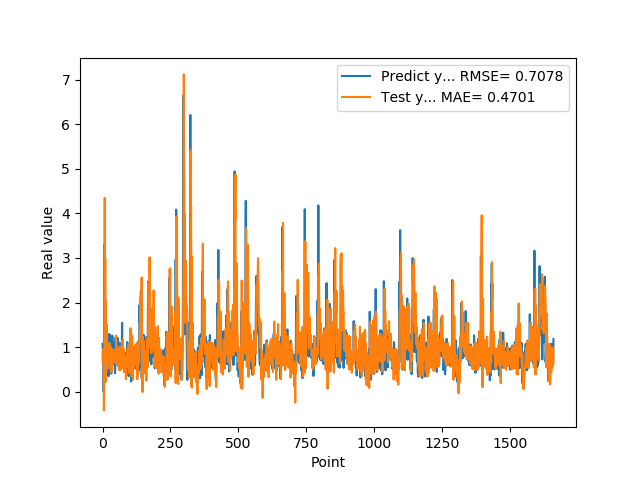

Values plotted in this chart, from the file beside it:
1.074290990829999792e+00, 8.924719674766322663e-01
9.521890282630000035e-01, 6.523593037370210013e-01
9.879170060160000766e-01, 9.550123979664183471e-01
1.011654973029999960e+00, 8.472448673550724285e-01
0.000000000000000000e+00, 8.083746132658027328e-01
7.643579840659999736e-01, -4.169769482417155504e-01
7.788103222849999119e-01, 1.267997116400657598e-01
3.306220054629999794e+00, 8.356856857506032021e-01
1.055441975589999970e+00, 4.346871747789435858e+00
7.543110251430000801e-01, 9.859393788310584217e-01
7.915459871289999283e-01, 2.992657172966196377e+00
1.409499049189999909e+00, 2.183645485618568027e-01
8.875439763070001042e-01, 2.032151283661943530e+00
6.401469707490000660e-01, 1.039325270466310736e+00
5.082880258560000808e-01, 1.193105949766653628e+00
8.640019893649999450e-01, 1.520566526241304395e+00
5.725920200349999822e-01, 9.294579157141094061e-01
8.469420075419999971e-01, 5.055235759963178088e-01
9.181020259860001032e-01, 8.368882581017950129e-01
7.976629734039999420e-01, 7.085938128114428469e-01
9.608020186419998776e-01, 9.306113502602085807e-01
9.555831551549999192e-01, 7.002159741190240316e-01
3.470349907879999862e-01, 7.604692715157161942e-01
9.546210169789999256e-01, 6.903963872157193871e-01
1.293938040730000072e+00, 7.783061087998073280e-01
5.251880288119999962e-01, 9.112556023878771727e-01
4.773890078070000542e-01, 1.095088442119259708e+00
1.275226235389999907e+00, 5.284043099283164402e-01
8.723750114439999814e-01, 6.726348214771553646e-01
8.355640172959999390e-01, 1.018991555564405793e+00
7.321749925609999377e-01, 9.583694185931550535e-01
7.640249729160000225e-01, 4.351453877906471535e-01
4.072830080990000323e-01, 8.845193013169347918e-01
4.752210080619999610e-01, 6.206967823750507707e-01
8.781340122220000488e-01, 7.085827519817824438e-01
7.414129972460000717e-01, 4.814625520398854719e-01
1.258002042770000051e+00, 7.113325264702778927e-01
1.069700956339999953e+00, 9.594555160837534569e-01
7.274609804150000691e-01, 7.351507778143042682e-01
7.892770171170000459e-01, 7.366726787253329300e-01
6.237750053410000550e-01, 6.491799224698697746e-01
6.914690136910000007e-01, 8.195518736187200615e-01
8.557710051540000640e-01, 9.259619722460386004e-01
7.093830108640000187e-01, 7.122666862994190273e-01
1.014547944070000041e+00, 8.079406319688472449e-01
1.115731000900000103e+00, 8.286029357652274774e-01
4.182830154900000208e-01, 7.432134672291784705e-01
1.002280950550000105e+00, 9.263336550840597372e-01
1.218860983849999968e+00, 9.235949216453730459e-01
1.143296003339999922e+00, 7.684864842790163353e-01
6.528189778330000248e-01, 1.262021560173282042e+00
6.746559739110000731e-01, 6.104360851505432617e-01
6.009536385540000802e-01, 1.025296670003812416e+00
6.694570183749999348e-01, 6.521839891660812238e-01
6.538079977039999990e-01, 8.433370105801800687e-01
7.814120054240000224e-01, 7.207505040760283643e-01
1.206303954120000022e+00, 8.312334125367231152e-01
8.469259738919999725e-01, 5.958457503661764854e-01
8.286409974099999687e-01, 7.898331423579612043e-01
6.482390165329999787e-01, 9.625891407619246998e-01
5.623700022700000023e-01, 4.936888077207830516e-01
... 1,599 more rows
